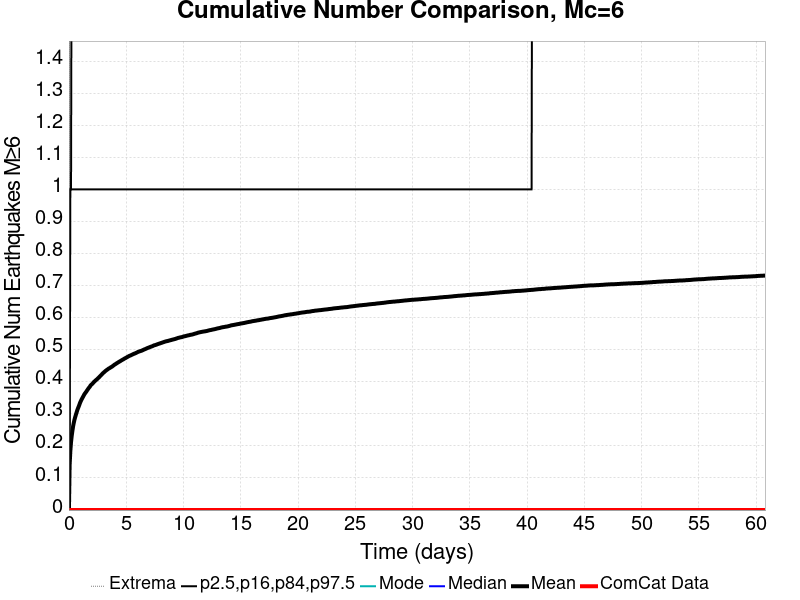

Data behind this chart, as committed beside it:
Time (days), ComCat Data, Simulation Mean, Simulation Median, Simulation Mode, Simulation Minimum, Simulation Maximum, 2.5 %-ile, 16 %-ile, 84 %-ile, 97.5 %-ile
0.0, 0.0, 0.0, 0.0, 0.0, 0.0, 0.0, 0.0, 0.0, 0.0, 0.0
0.06082, 0.0, 0.1399, 0.0, 0.0, 0.0, 3.0, 0.0, 0.0, 0.0, 1.0
0.1216, 0.0, 0.1838, 0.0, 0.0, 0.0, 4.0, 0.0, 0.0, 1.0, 1.0
0.1825, 0.0, 0.2119, 0.0, 0.0, 0.0, 4.0, 0.0, 0.0, 1.0, 1.0
0.2433, 0.0, 0.2317, 0.0, 0.0, 0.0, 5.0, 0.0, 0.0, 1.0, 2.0
0.3041, 0.0, 0.2474, 0.0, 0.0, 0.0, 5.0, 0.0, 0.0, 1.0, 2.0
0.3649, 0.0, 0.2615, 0.0, 0.0, 0.0, 5.0, 0.0, 0.0, 1.0, 2.0
0.4258, 0.0, 0.2726, 0.0, 0.0, 0.0, 5.0, 0.0, 0.0, 1.0, 2.0
0.4866, 0.0, 0.2823, 0.0, 0.0, 0.0, 5.0, 0.0, 0.0, 1.0, 2.0
0.5474, 0.0, 0.2901, 0.0, 0.0, 0.0, 5.0, 0.0, 0.0, 1.0, 2.0
0.6082, 0.0, 0.2976, 0.0, 0.0, 0.0, 5.0, 0.0, 0.0, 1.0, 2.0
0.6691, 0.0, 0.3044, 0.0, 0.0, 0.0, 5.0, 0.0, 0.0, 1.0, 2.0
0.7299, 0.0, 0.3116, 0.0, 0.0, 0.0, 5.0, 0.0, 0.0, 1.0, 2.0
0.7907, 0.0, 0.3174, 0.0, 0.0, 0.0, 5.0, 0.0, 0.0, 1.0, 2.0
0.8515, 0.0, 0.3228, 0.0, 0.0, 0.0, 5.0, 0.0, 0.0, 1.0, 2.0
0.9123, 0.0, 0.3287, 0.0, 0.0, 0.0, 5.0, 0.0, 0.0, 1.0, 2.0
0.9732, 0.0, 0.3348, 0.0, 0.0, 0.0, 5.0, 0.0, 0.0, 1.0, 2.0
1.034, 0.0, 0.3396, 0.0, 0.0, 0.0, 5.0, 0.0, 0.0, 1.0, 2.0
1.095, 0.0, 0.3443, 0.0, 0.0, 0.0, 5.0, 0.0, 0.0, 1.0, 2.0
1.156, 0.0, 0.3483, 0.0, 0.0, 0.0, 5.0, 0.0, 0.0, 1.0, 2.0
1.216, 0.0, 0.3524, 0.0, 0.0, 0.0, 5.0, 0.0, 0.0, 1.0, 2.0
1.277, 0.0, 0.3564, 0.0, 0.0, 0.0, 6.0, 0.0, 0.0, 1.0, 2.0
1.338, 0.0, 0.3605, 0.0, 0.0, 0.0, 6.0, 0.0, 0.0, 1.0, 2.0
1.399, 0.0, 0.3638, 0.0, 0.0, 0.0, 6.0, 0.0, 0.0, 1.0, 2.0
1.46, 0.0, 0.3667, 0.0, 0.0, 0.0, 6.0, 0.0, 0.0, 1.0, 2.0
1.521, 0.0, 0.3696, 0.0, 0.0, 0.0, 6.0, 0.0, 0.0, 1.0, 2.0
1.581, 0.0, 0.3731, 0.0, 0.0, 0.0, 6.0, 0.0, 0.0, 1.0, 2.0
1.642, 0.0, 0.3761, 0.0, 0.0, 0.0, 6.0, 0.0, 0.0, 1.0, 2.0
1.703, 0.0, 0.3795, 0.0, 0.0, 0.0, 6.0, 0.0, 0.0, 1.0, 2.0
1.764, 0.0, 0.3821, 0.0, 0.0, 0.0, 6.0, 0.0, 0.0, 1.0, 2.0
1.825, 0.0, 0.3847, 0.0, 0.0, 0.0, 6.0, 0.0, 0.0, 1.0, 2.0
1.886, 0.0, 0.3884, 0.0, 0.0, 0.0, 6.0, 0.0, 0.0, 1.0, 2.0
1.946, 0.0, 0.3907, 0.0, 0.0, 0.0, 6.0, 0.0, 0.0, 1.0, 2.0
2.007, 0.0, 0.3927, 0.0, 0.0, 0.0, 6.0, 0.0, 0.0, 1.0, 2.0
2.068, 0.0, 0.3947, 0.0, 0.0, 0.0, 6.0, 0.0, 0.0, 1.0, 2.0
2.129, 0.0, 0.3973, 0.0, 0.0, 0.0, 6.0, 0.0, 0.0, 1.0, 2.0
2.19, 0.0, 0.3998, 0.0, 0.0, 0.0, 6.0, 0.0, 0.0, 1.0, 2.0
2.25, 0.0, 0.4017, 0.0, 0.0, 0.0, 6.0, 0.0, 0.0, 1.0, 2.0
2.311, 0.0, 0.404, 0.0, 0.0, 0.0, 6.0, 0.0, 0.0, 1.0, 2.0
2.372, 0.0, 0.4056, 0.0, 0.0, 0.0, 6.0, 0.0, 0.0, 1.0, 2.0
2.433, 0.0, 0.4075, 0.0, 0.0, 0.0, 6.0, 0.0, 0.0, 1.0, 2.0
2.494, 0.0, 0.4097, 0.0, 0.0, 0.0, 6.0, 0.0, 0.0, 1.0, 2.0
2.555, 0.0, 0.4117, 0.0, 0.0, 0.0, 6.0, 0.0, 0.0, 1.0, 2.0
2.615, 0.0, 0.4136, 0.0, 0.0, 0.0, 6.0, 0.0, 0.0, 1.0, 2.0
2.676, 0.0, 0.416, 0.0, 0.0, 0.0, 6.0, 0.0, 0.0, 1.0, 2.0
2.737, 0.0, 0.4183, 0.0, 0.0, 0.0, 6.0, 0.0, 0.0, 1.0, 2.0
2.798, 0.0, 0.4205, 0.0, 0.0, 0.0, 6.0, 0.0, 0.0, 1.0, 2.0
2.859, 0.0, 0.4226, 0.0, 0.0, 0.0, 6.0, 0.0, 0.0, 1.0, 2.0
2.92, 0.0, 0.425, 0.0, 0.0, 0.0, 6.0, 0.0, 0.0, 1.0, 2.0
2.98, 0.0, 0.4272, 0.0, 0.0, 0.0, 6.0, 0.0, 0.0, 1.0, 2.0
3.041, 0.0, 0.429, 0.0, 0.0, 0.0, 6.0, 0.0, 0.0, 1.0, 2.0
3.102, 0.0, 0.431, 0.0, 0.0, 0.0, 6.0, 0.0, 0.0, 1.0, 2.0
3.163, 0.0, 0.4331, 0.0, 0.0, 0.0, 6.0, 0.0, 0.0, 1.0, 2.0
3.224, 0.0, 0.4347, 0.0, 0.0, 0.0, 6.0, 0.0, 0.0, 1.0, 2.0
3.284, 0.0, 0.4365, 0.0, 0.0, 0.0, 6.0, 0.0, 0.0, 1.0, 2.0
3.345, 0.0, 0.4379, 0.0, 0.0, 0.0, 6.0, 0.0, 0.0, 1.0, 2.0
3.406, 0.0, 0.4396, 0.0, 0.0, 0.0, 6.0, 0.0, 0.0, 1.0, 2.0
3.467, 0.0, 0.4412, 0.0, 0.0, 0.0, 6.0, 0.0, 0.0, 1.0, 2.0
3.528, 0.0, 0.4423, 0.0, 0.0, 0.0, 6.0, 0.0, 0.0, 1.0, 2.0
3.589, 0.0, 0.4435, 0.0, 0.0, 0.0, 6.0, 0.0, 0.0, 1.0, 2.0
... 940 more rows
